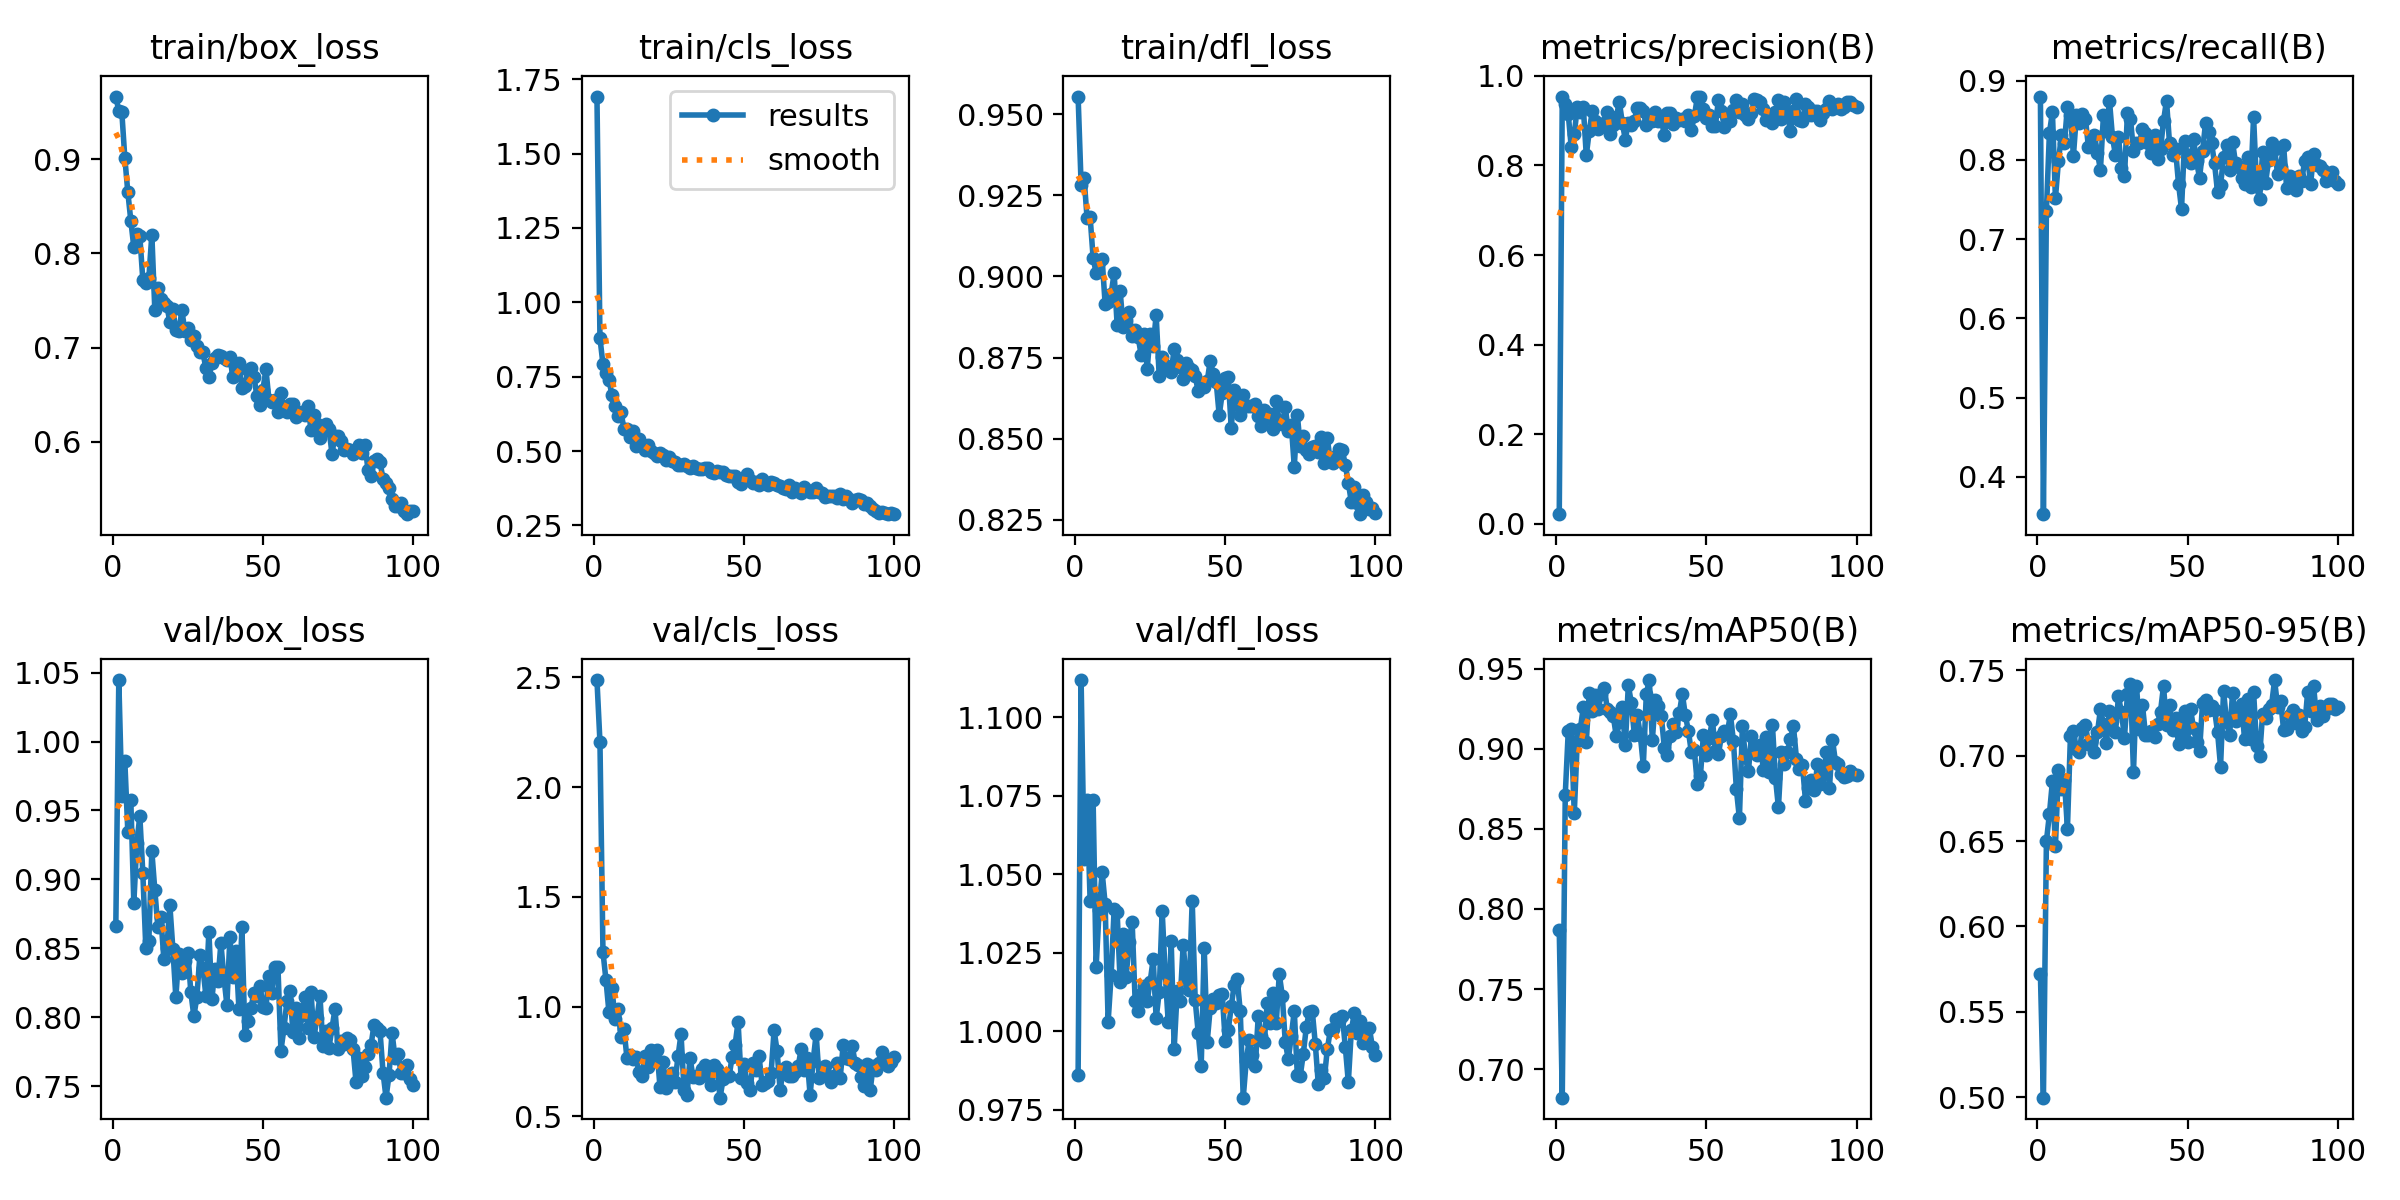

Source data for this figure (header and first rows):
epoch, time, train/box_loss, train/cls_loss, train/dfl_loss, metrics/precision(B), metrics/recall(B), metrics/mAP50(B), metrics/mAP50-95(B), val/box_loss, val/cls_loss, val/dfl_loss, lr/pg0, lr/pg1, lr/pg2
1, 183.9, 0.9667, 1.691, 0.9555, 0.02191, 0.8798, 0.7869, 0.572, 0.866, 2.488, 0.9861, 0.00062, 0.00062, 0.00062
2, 392.6, 0.9514, 0.8799, 0.9283, 0.9517, 0.3531, 0.6822, 0.4997, 1.045, 2.205, 1.112, 0.001248, 0.001248, 0.001248
3, 629.7, 0.9504, 0.7918, 0.9303, 0.9381, 0.7359, 0.8714, 0.6499, 0.9606, 1.25, 1.055, 0.001862, 0.001862, 0.001862
4, 872.5, 0.9017, 0.7636, 0.9179, 0.914, 0.8338, 0.9111, 0.6658, 0.986, 1.121, 1.074, 0.001941, 0.001941, 0.001941
5, 1103, 0.8652, 0.7389, 0.9184, 0.8401, 0.8601, 0.9121, 0.685, 0.9346, 0.9737, 1.041, 0.001921, 0.001921, 0.001921
6, 1347, 0.8349, 0.6881, 0.9058, 0.8697, 0.7513, 0.8596, 0.6471, 0.9574, 1.083, 1.073, 0.001901, 0.001901, 0.001901
7, 1489, 0.8067, 0.6505, 0.9011, 0.9296, 0.798, 0.9051, 0.6917, 0.883, 0.9447, 1.02, 0.001881, 0.001881, 0.001881
8, 1645, 0.821, 0.616, 0.9045, 0.9201, 0.8312, 0.9122, 0.6804, 0.9265, 0.9893, 1.039, 0.001861, 0.001861, 0.001861
9, 1849, 0.8185, 0.6295, 0.9055, 0.931, 0.821, 0.9259, 0.6856, 0.946, 0.8603, 1.051, 0.001842, 0.001842, 0.001842
10, 1984, 0.772, 0.5755, 0.8916, 0.8228, 0.8669, 0.9043, 0.6573, 0.9046, 0.898, 1.041, 0.001822, 0.001822, 0.001822
11, 2177, 0.7683, 0.5731, 0.892, 0.8763, 0.8568, 0.9351, 0.7115, 0.8502, 0.7635, 1.003, 0.001802, 0.001802, 0.001802
12, 2390, 0.7737, 0.5482, 0.8947, 0.921, 0.8054, 0.9235, 0.7143, 0.8557, 0.7805, 1.018, 0.001782, 0.001782, 0.001782
13, 2548, 0.82, 0.5682, 0.901, 0.8992, 0.8568, 0.9334, 0.704, 0.9205, 0.7612, 1.039, 0.001762, 0.001762, 0.001762
14, 2644, 0.7395, 0.5166, 0.8851, 0.8803, 0.8466, 0.9251, 0.7024, 0.8922, 0.7699, 1.038, 0.001743, 0.001743, 0.001743
15, 2739, 0.7635, 0.5391, 0.8955, 0.8887, 0.8574, 0.9344, 0.7163, 0.8657, 0.702, 1.016, 0.001723, 0.001723, 0.001723
16, 2835, 0.7517, 0.5162, 0.8844, 0.8952, 0.8519, 0.9383, 0.7182, 0.8732, 0.6834, 1.031, 0.001703, 0.001703, 0.001703
17, 2933, 0.7478, 0.5034, 0.8865, 0.919, 0.8159, 0.9248, 0.7067, 0.8423, 0.7725, 1.017, 0.001683, 0.001683, 0.001683
18, 3032, 0.7444, 0.52, 0.889, 0.8696, 0.8186, 0.9227, 0.7078, 0.8501, 0.7254, 1.029, 0.001663, 0.001663, 0.001663
19, 3125, 0.7274, 0.4988, 0.8818, 0.8898, 0.8312, 0.9203, 0.7019, 0.8815, 0.8002, 1.035, 0.001644, 0.001644, 0.001644
20, 3213, 0.7408, 0.4939, 0.8836, 0.907, 0.8082, 0.9078, 0.7137, 0.8498, 0.7675, 1.01, 0.001624, 0.001624, 0.001624
21, 3322, 0.7181, 0.4837, 0.8813, 0.9421, 0.7877, 0.9166, 0.7272, 0.8146, 0.7999, 1.006, 0.001604, 0.001604, 0.001604
22, 3445, 0.7172, 0.4946, 0.8758, 0.8951, 0.8568, 0.9262, 0.7188, 0.8461, 0.6326, 1.012, 0.001584, 0.001584, 0.001584
23, 3584, 0.7394, 0.4864, 0.8822, 0.8578, 0.8363, 0.9023, 0.7077, 0.8323, 0.7456, 1.014, 0.001564, 0.001564, 0.001564
24, 3697, 0.7179, 0.4684, 0.8715, 0.8953, 0.8747, 0.9396, 0.7264, 0.841, 0.6297, 1.01, 0.001545, 0.001545, 0.001545
25, 3795, 0.7208, 0.4783, 0.8822, 0.8901, 0.8286, 0.9288, 0.7203, 0.847, 0.6522, 1.016, 0.001525, 0.001525, 0.001525
26, 3910, 0.7078, 0.4678, 0.8787, 0.9, 0.806, 0.9089, 0.7142, 0.8181, 0.6991, 1.023, 0.001505, 0.001505, 0.001505
27, 4040, 0.7125, 0.4636, 0.888, 0.9293, 0.8286, 0.9209, 0.7347, 0.8008, 0.6562, 1.004, 0.001485, 0.001485, 0.001485
28, 4166, 0.7014, 0.4534, 0.8694, 0.9279, 0.7897, 0.9085, 0.7253, 0.815, 0.7729, 1.012, 0.001465, 0.001465, 0.001465
29, 4289, 0.695, 0.4519, 0.8753, 0.9214, 0.779, 0.8896, 0.7107, 0.8449, 0.8748, 1.038, 0.001446, 0.001446, 0.001446
30, 4400, 0.695, 0.4569, 0.8727, 0.8895, 0.8593, 0.9345, 0.7362, 0.8359, 0.6213, 1.018, 0.001426, 0.001426, 0.001426
31, 4500, 0.678, 0.4511, 0.8714, 0.904, 0.8517, 0.9429, 0.7418, 0.8158, 0.5989, 1.003, 0.001406, 0.001406, 0.001406
32, 4588, 0.6685, 0.4445, 0.8704, 0.9001, 0.8107, 0.9056, 0.6905, 0.8623, 0.7664, 1.029, 0.001386, 0.001386, 0.001386
33, 4676, 0.6839, 0.4495, 0.8778, 0.9203, 0.821, 0.9306, 0.7411, 0.8131, 0.6768, 0.9945, 0.001366, 0.001366, 0.001366
34, 4768, 0.6887, 0.4446, 0.8742, 0.8998, 0.821, 0.927, 0.7157, 0.8351, 0.6819, 1.013, 0.001347, 0.001347, 0.001347
35, 4864, 0.6924, 0.438, 0.8722, 0.9033, 0.8389, 0.9203, 0.7295, 0.8266, 0.6738, 1.01, 0.001327, 0.001327, 0.001327
36, 4955, 0.6907, 0.4386, 0.8683, 0.867, 0.8335, 0.9007, 0.7123, 0.8538, 0.7131, 1.028, 0.001307, 0.001307, 0.001307
37, 5046, 0.6884, 0.4427, 0.8733, 0.9167, 0.821, 0.8963, 0.7124, 0.8292, 0.7325, 1.016, 0.001287, 0.001287, 0.001287
38, 5138, 0.6872, 0.4444, 0.8718, 0.918, 0.8082, 0.9081, 0.7144, 0.809, 0.6836, 1.013, 0.001267, 0.001267, 0.001267
39, 5229, 0.6897, 0.4297, 0.8713, 0.8919, 0.8312, 0.9154, 0.711, 0.8583, 0.6442, 1.042, 0.001248, 0.001248, 0.001248
40, 5321, 0.6686, 0.4277, 0.8694, 0.9069, 0.8005, 0.9107, 0.7185, 0.8292, 0.7331, 1.01, 0.001228, 0.001228, 0.001228
41, 5414, 0.6757, 0.4313, 0.8646, 0.9005, 0.8133, 0.9225, 0.7259, 0.8481, 0.7143, 0.9996, 0.001208, 0.001208, 0.001208
42, 5507, 0.6835, 0.4297, 0.8673, 0.9046, 0.8491, 0.9343, 0.7408, 0.8065, 0.5844, 0.989, 0.001188, 0.001188, 0.001188
43, 5599, 0.6569, 0.4279, 0.866, 0.8991, 0.8747, 0.9208, 0.7183, 0.8652, 0.668, 1.027, 0.001168, 0.001168, 0.001168
44, 5691, 0.659, 0.4204, 0.8678, 0.9115, 0.821, 0.9113, 0.7297, 0.7876, 0.6929, 0.9967, 0.001149, 0.001149, 0.001149
45, 5782, 0.6758, 0.4168, 0.874, 0.8798, 0.8056, 0.8977, 0.7151, 0.7971, 0.6811, 1.007, 0.001129, 0.001129, 0.001129
46, 5871, 0.6784, 0.4163, 0.87, 0.9097, 0.8133, 0.899, 0.7219, 0.807, 0.7684, 1.01, 0.001109, 0.001109, 0.001109
47, 5960, 0.6688, 0.4164, 0.8674, 0.9528, 0.7698, 0.8777, 0.7066, 0.8178, 0.8235, 1.009, 0.001089, 0.001089, 0.001089
48, 6048, 0.6486, 0.3952, 0.8572, 0.9537, 0.7379, 0.8828, 0.7124, 0.8156, 0.9304, 1.011, 0.001069, 0.001069, 0.001069
49, 6139, 0.6389, 0.3903, 0.864, 0.9268, 0.8235, 0.9084, 0.7261, 0.8229, 0.6737, 1.012, 0.00105, 0.00105, 0.00105
50, 6231, 0.6553, 0.4049, 0.8688, 0.906, 0.8056, 0.8963, 0.7081, 0.8077, 0.7367, 0.9969, 0.00103, 0.00103, 0.00103
51, 6324, 0.6768, 0.4212, 0.8689, 0.9125, 0.7954, 0.9069, 0.7274, 0.8072, 0.6525, 1, 0.00101, 0.00101, 0.00101
52, 6421, 0.6447, 0.4041, 0.8534, 0.8873, 0.8257, 0.9182, 0.7161, 0.83, 0.618, 1.008, 0.0009902, 0.0009902, 0.0009902
53, 6515, 0.6419, 0.3913, 0.8649, 0.889, 0.798, 0.8987, 0.7081, 0.8176, 0.7447, 1.015, 0.0009704, 0.0009704, 0.0009704
54, 6609, 0.6437, 0.3973, 0.8607, 0.9449, 0.7775, 0.8966, 0.7027, 0.8369, 0.7088, 1.017, 0.0009506, 0.0009506, 0.0009506
55, 6702, 0.6316, 0.3869, 0.8572, 0.9222, 0.8107, 0.9079, 0.7307, 0.8368, 0.7726, 1.006, 0.0009308, 0.0009308, 0.0009308
56, 6795, 0.6518, 0.4073, 0.8634, 0.8847, 0.8466, 0.911, 0.7327, 0.7759, 0.6432, 0.9789, 0.000911, 0.000911, 0.000911
57, 6887, 0.6351, 0.3924, 0.8602, 0.9057, 0.8349, 0.9102, 0.7267, 0.7923, 0.6525, 0.9907, 0.0008912, 0.0008912, 0.0008912
58, 6981, 0.6312, 0.3875, 0.8602, 0.8992, 0.821, 0.9215, 0.7293, 0.8119, 0.6618, 0.9974, 0.0008714, 0.0008714, 0.0008714
59, 7073, 0.6403, 0.397, 0.8601, 0.9245, 0.7954, 0.905, 0.727, 0.8191, 0.6976, 0.9926, 0.0008516, 0.0008516, 0.0008516
60, 7163, 0.6399, 0.3918, 0.8608, 0.9458, 0.7591, 0.8746, 0.7139, 0.7894, 0.891, 0.9889, 0.0008318, 0.0008318, 0.0008318
... 40 more rows
